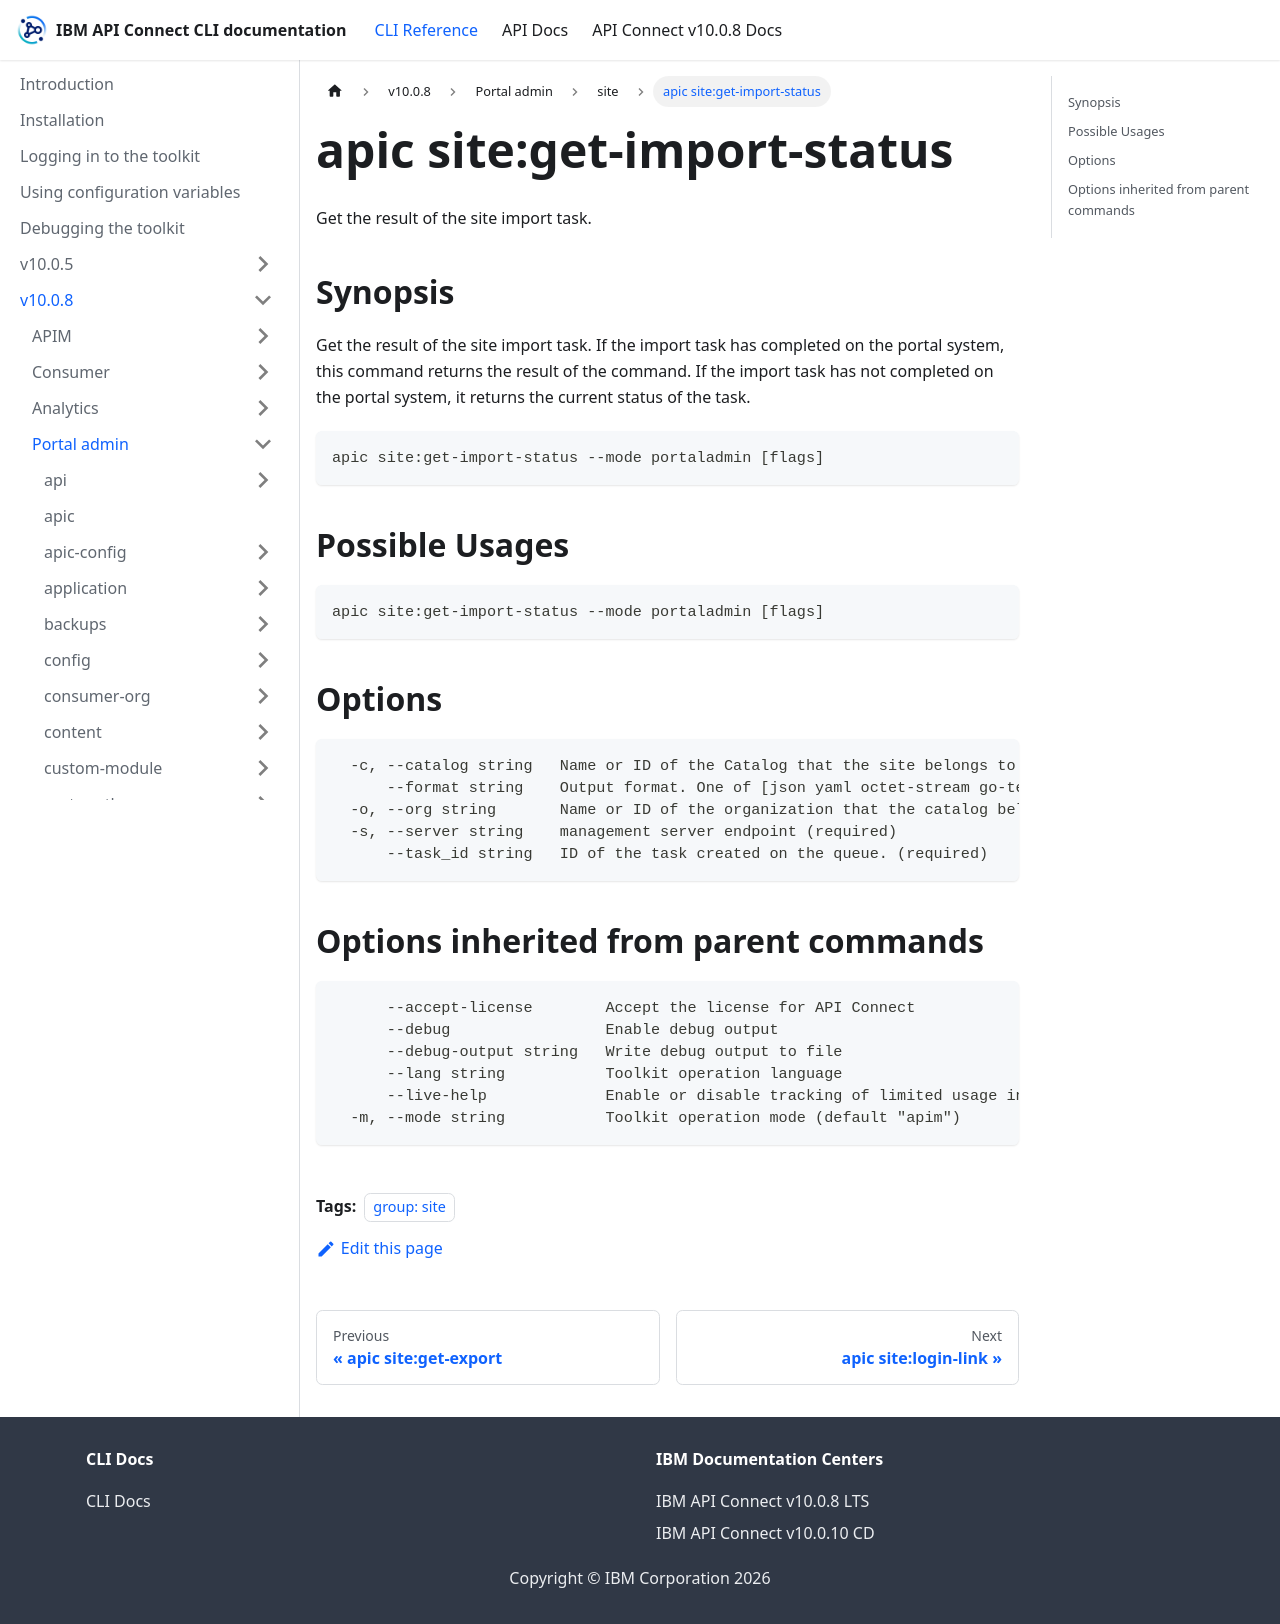

repository: ibm-apiconnect/clidocs · page: docs/v1008/portaladmin/site/apic_site_get-import-status.html · generator: docusaurus

---
tags:
- "group: site"
---
# apic site:get-import-status

Get the result of the site import task.

## Synopsis

Get the result of the site import task. If the import task has completed on the portal system, this command returns the result of the command. If the import task has not completed on the portal system, it returns the current status of the task.

```
apic site:get-import-status --mode portaladmin [flags]
```

## Possible Usages

```
apic site:get-import-status --mode portaladmin [flags]
```

## Options

```
  -c, --catalog string   Name or ID of the Catalog that the site belongs to. (required)
      --format string    Output format. One of [json yaml octet-stream go-template=... go-template-file=...], defaults to yaml.
  -o, --org string       Name or ID of the organization that the catalog belongs to. (required)
  -s, --server string    management server endpoint (required)
      --task_id string   ID of the task created on the queue. (required)
```

## Options inherited from parent commands

```
      --accept-license        Accept the license for API Connect
      --debug                 Enable debug output
      --debug-output string   Write debug output to file
      --lang string           Toolkit operation language
      --live-help             Enable or disable tracking of limited usage information
  -m, --mode string           Toolkit operation mode (default "apim")
```
